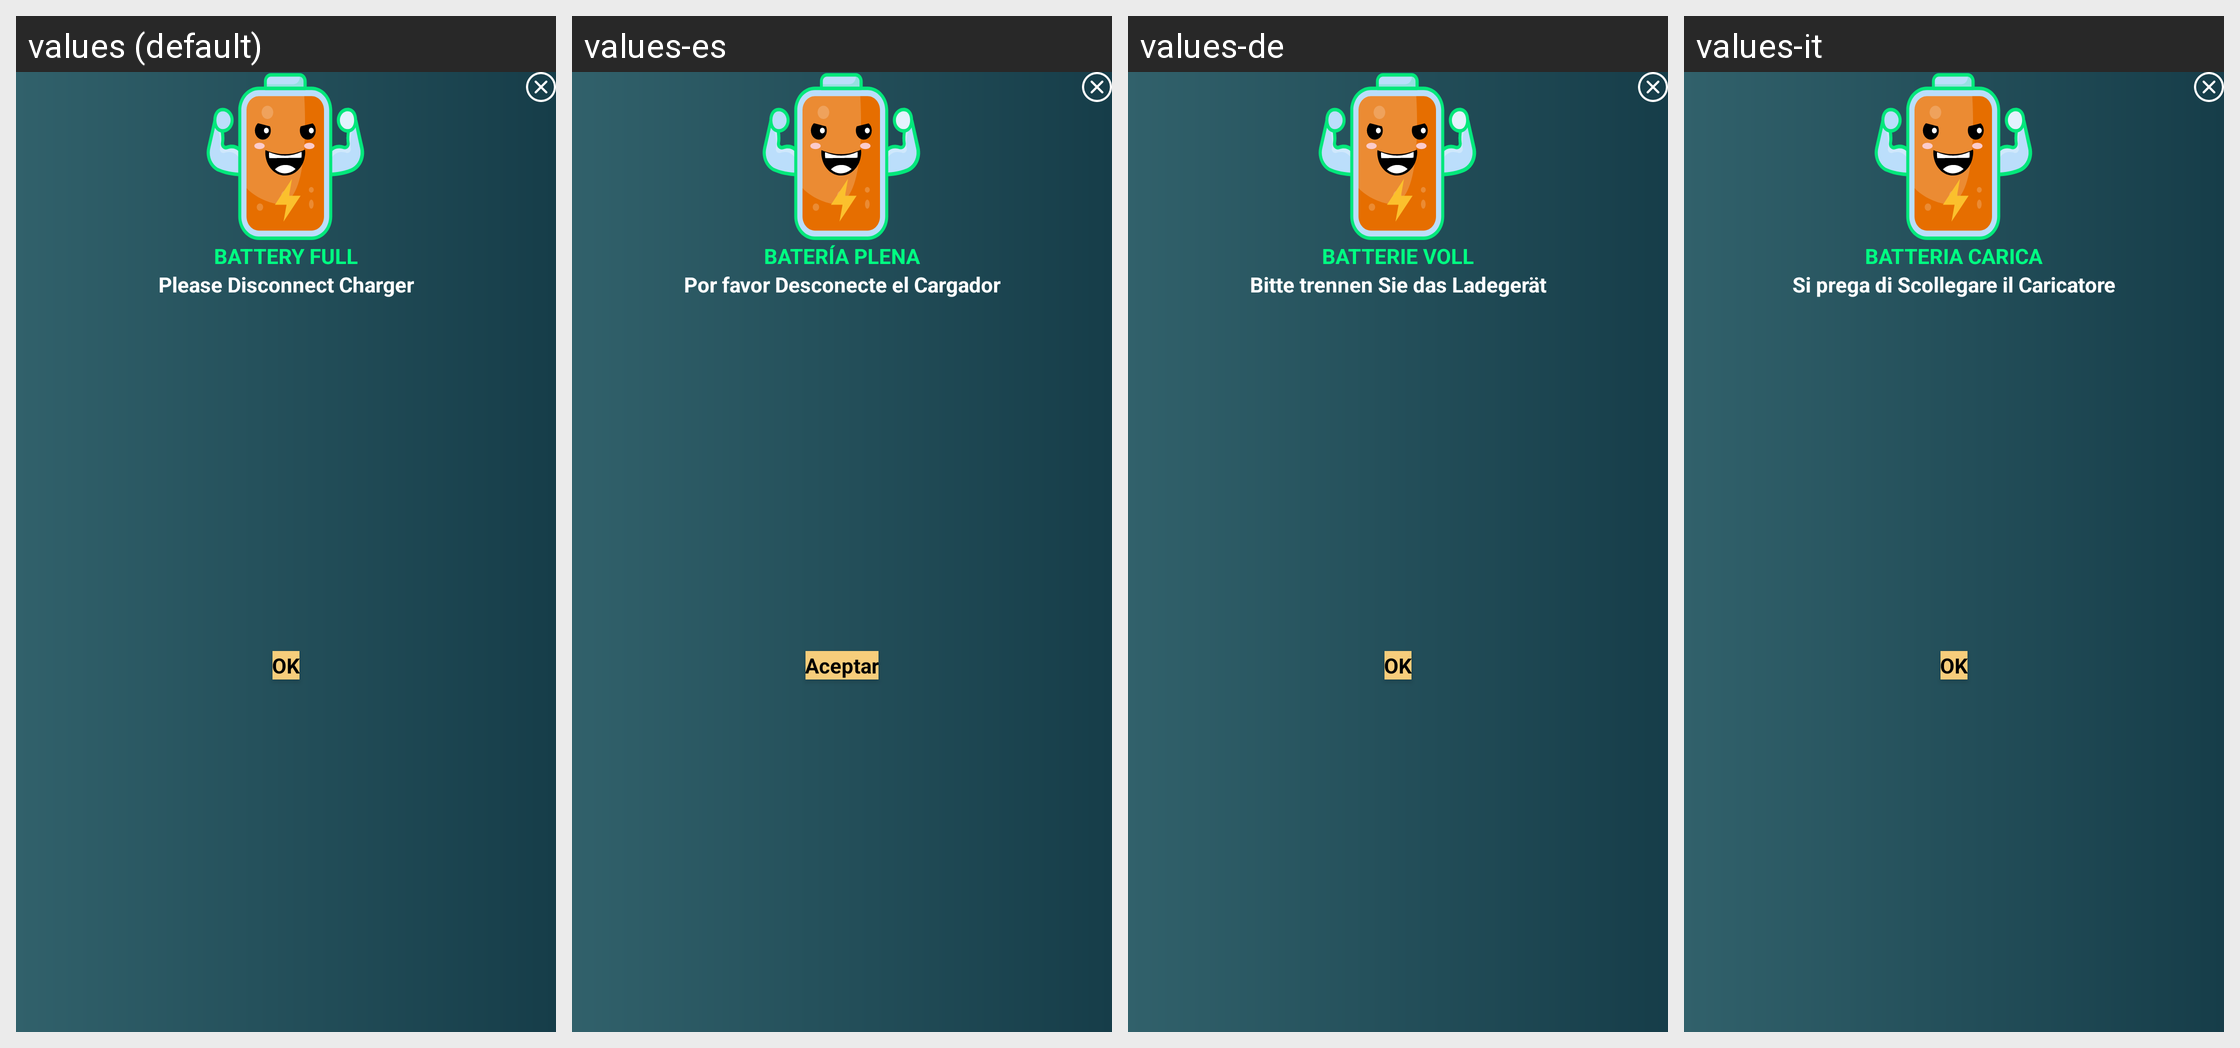

This grid shows one Android layout under several languages. Give, for every string resource on the screen, its name, the default text and each shown locale's text.
Android screen res/layout/custom_dialog_battery_full.xml rendered under 4 locales, left to right: values (default), values-es, values-de, values-it. Device: Nexus 5 (rendered at 1080×1920; each locale shown at half size, 540×960, under a caption strip naming it); theme Theme.BatteryAnimation.
Other locales in the repository, not shown: values-ar, values-fr, values-ur.
Strings drawn on this screen, with the default value and each locale's value (text and hints the layout hard-codes, and strings that could not be matched under every locale, appear in the picture but are not listed):

battery_full
  values: BATTERY FULL
  values-es: BATERÍA PLENA
  values-de: BATTERIE VOLL
  values-it: BATTERIA CARICA

disconnect_charger_desc
  values: Please Disconnect Charger
  values-es: Por favor Desconecte el Cargador
  values-de: Bitte trennen Sie das Ladegerät
  values-it: Si prega di Scollegare il Caricatore

ok
  values: OK
  values-es: Aceptar
  values-de: OK
  values-it: OK
